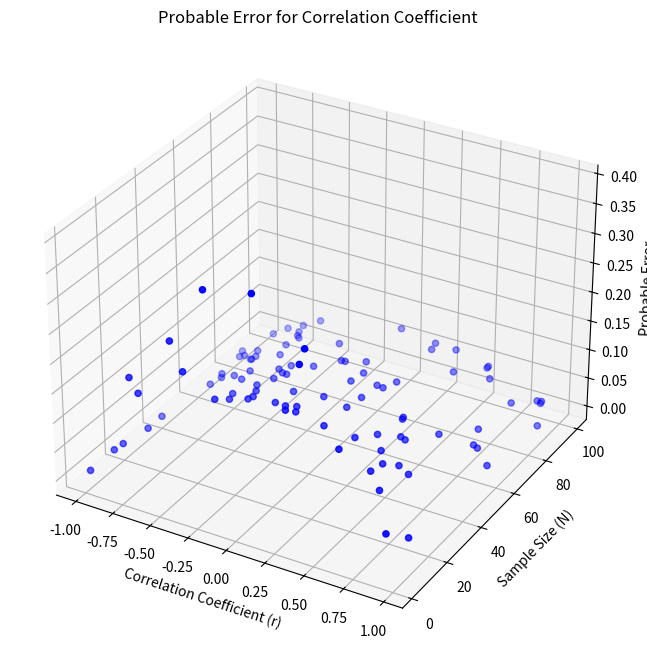

Generate this figure with matplotlib:
import numpy as np
import pandas as pd
import matplotlib.pyplot as plt
from mpl_toolkits.mplot3d import Axes3D

# Function to calculate probable error
def probable_error(r, N):
    return 0.674 * (1 - r**2) / np.sqrt(N)

# Generate sample data using Pandas
np.random.seed(42)
num_samples = 100
data = pd.DataFrame({
    'Sample': range(1, num_samples + 1),
    'Correlation Coefficient': np.random.uniform(-1, 1, num_samples),
    'Sample Size': np.random.randint(2, 101, num_samples)
})

# Calculate Probable Error using the provided formula
data['Probable Error'] = probable_error(data['Correlation Coefficient'], data['Sample Size'])

# Visualization - 3D plot
fig = plt.figure(figsize=(10, 8))
ax = fig.add_subplot(111, projection='3d')

# Scatter plot the data points
ax.scatter(data['Correlation Coefficient'], data['Sample Size'], data['Probable Error'], c='b', marker='o')

# Add labels and title
ax.set_xlabel('Correlation Coefficient (r)')
ax.set_ylabel('Sample Size (N)')
ax.set_zlabel('Probable Error')
ax.set_title('Probable Error for Correlation Coefficient')

# Show the plot
plt.show()
